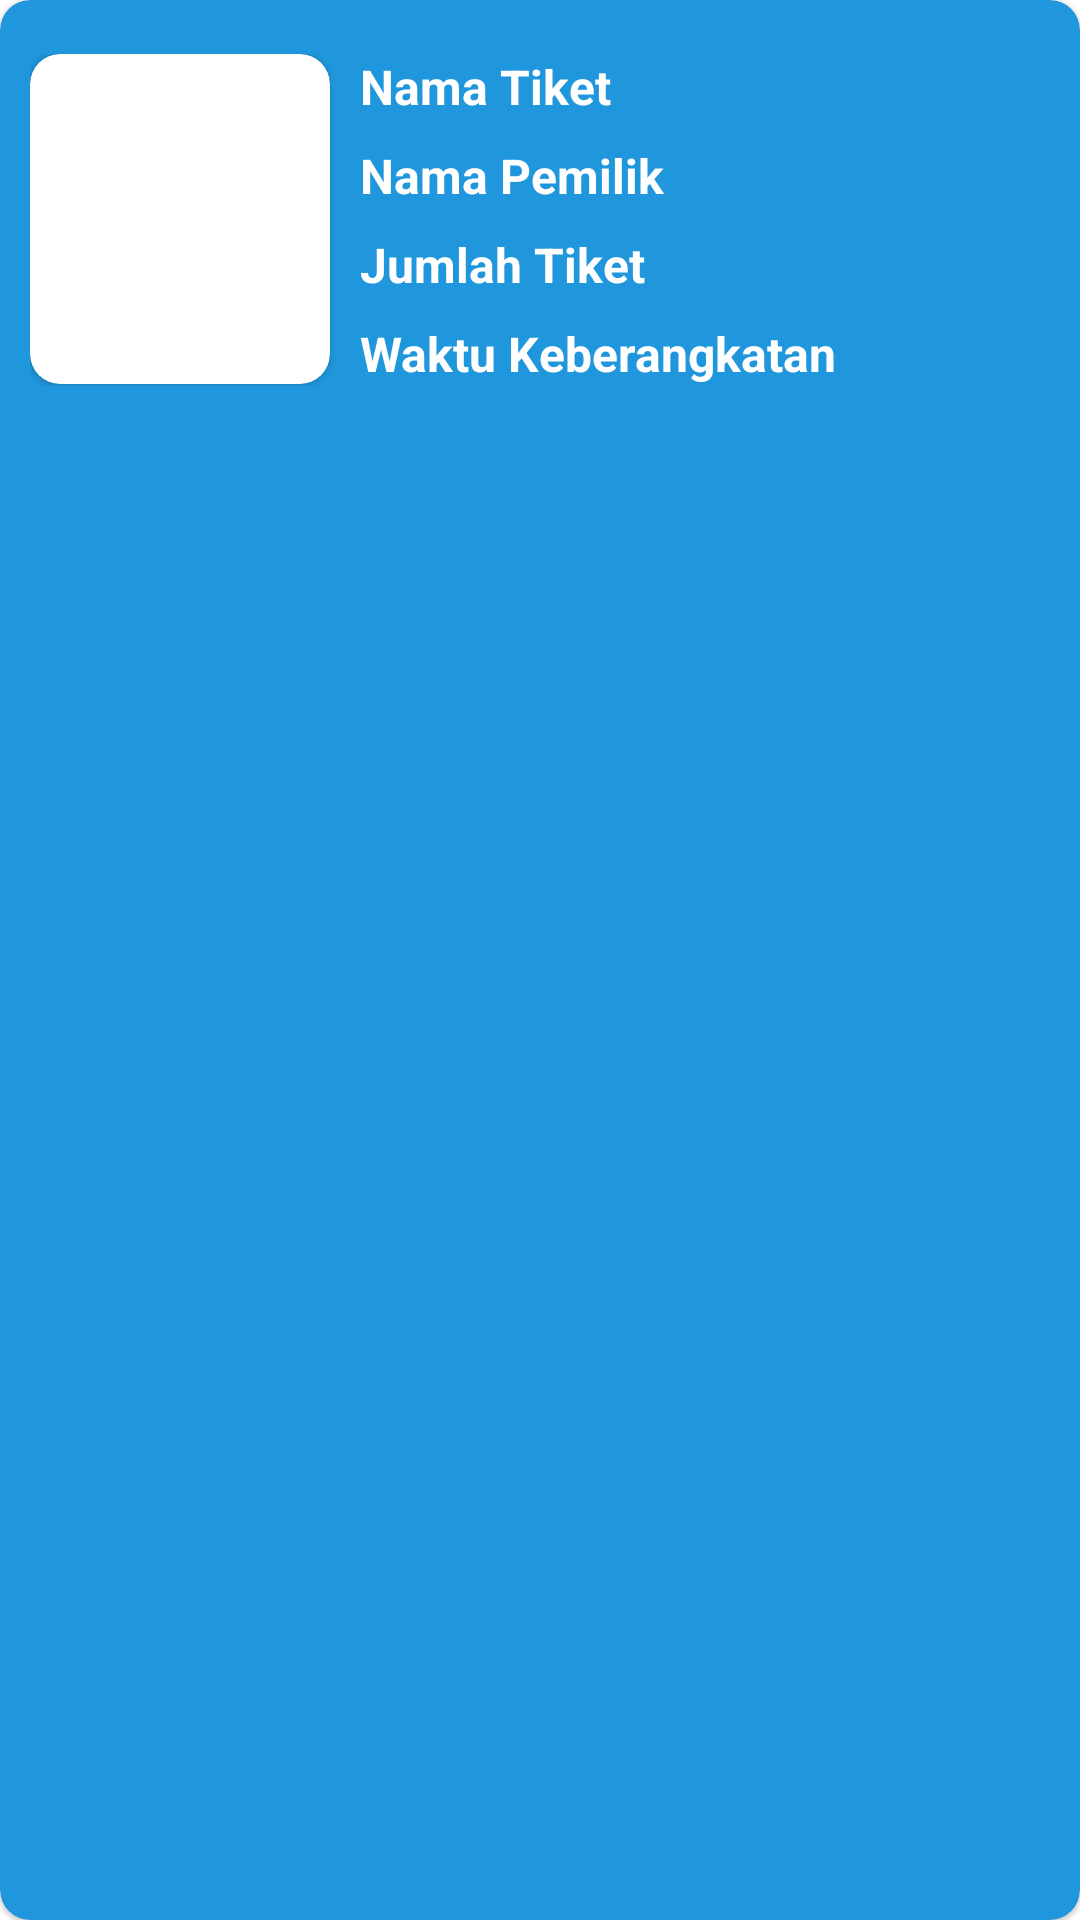

This screen was rendered from an Android layout file. Write that file and the resources it references.
<!-- AndroidManifest.xml: application theme Theme.Bus_ticket_booking -->
<!-- res/layout/booking_list_layout.xml -->
<?xml version="1.0" encoding="utf-8"?>
<androidx.cardview.widget.CardView
    xmlns:android="http://schemas.android.com/apk/res/android"
    android:layout_width="match_parent"
    android:layout_height="wrap_content"
    android:layout_gravity="center"
    android:layout_margin="5dp"
    app:cardCornerRadius="10dp"
    app:cardBackgroundColor="@color/blue"
    app:cardElevation="1dp"
    xmlns:app="http://schemas.android.com/apk/res-auto">

    <LinearLayout
        android:id="@+id/style_list_image"
        android:layout_width="match_parent"
        android:layout_height="wrap_content"
        android:layout_marginHorizontal="10dp"
        android:layout_marginVertical="18dp"
        android:orientation="horizontal">

        <androidx.cardview.widget.CardView
            android:layout_width="100dp"
            android:layout_height="110dp"
            app:cardCornerRadius="10dp">

            <ImageView
                android:layout_width="match_parent"
                android:layout_height="match_parent"
                android:scaleType="centerCrop"
                android:id="@+id/IMLGambarBus"
                android:src="@drawable/ic_launcher_background" />

        </androidx.cardview.widget.CardView>

        <LinearLayout
            android:layout_width="match_parent"
            android:layout_height="wrap_content"
            android:layout_marginHorizontal="10dp"
            android:orientation="vertical">

            <TextView
                android:layout_width="match_parent"
                android:layout_height="wrap_content"
                android:text="Nama Tiket"
                android:id="@+id/TVLNamaTiket"
                android:textColor="@color/white"
                android:textSize="16dp"
                android:textStyle="bold"
                android:layout_marginBottom="8dp"/>

            <TextView
                android:layout_width="match_parent"
                android:layout_height="wrap_content"
                android:text="Nama Pemilik"
                android:id="@+id/TVLNamaPemilik"
                android:textColor="@color/white"
                android:textSize="16dp"
                android:textStyle="bold"
                android:layout_marginBottom="8dp"/>

            <TextView
                android:layout_width="match_parent"
                android:layout_height="wrap_content"
                android:text="Jumlah Tiket"
                android:id="@+id/TVLJumlahTiket"
                android:textColor="@color/white"
                android:textSize="16dp"
                android:textStyle="bold"
                android:layout_marginBottom="8dp"/>

            <TextView
                android:layout_width="match_parent"
                android:layout_height="wrap_content"
                android:text="Waktu Keberangkatan"
                android:id="@+id/TVLWaktuKeberangkatan"
                android:textColor="@color/white"
                android:textSize="16dp"
                android:textStyle="bold"/>

        </LinearLayout>

    </LinearLayout>

</androidx.cardview.widget.CardView>
<!-- resources referenced by this layout -->
<resources>
  <color name="blue">#2097DC</color>
  <color name="white">#FFFFFFFF</color>
  <style name="Theme.Bus_ticket_booking" parent="Theme.MaterialComponents.DayNight.NoActionBar">
          
          <item name="colorPrimary">@color/blue</item>
          <item name="colorPrimaryVariant">@color/blue</item>
          <item name="colorOnPrimary">@color/white</item>
          
          <item name="colorSecondary">@color/teal_200</item>
          <item name="colorSecondaryVariant">@color/teal_700</item>
          <item name="colorOnSecondary">@color/black</item>
          
          <item name="android:statusBarColor">?attr/colorPrimaryVariant</item>
          
      </style>
  <color name="teal_200">#FF03DAC5</color>
  <color name="teal_700">#FF018786</color>
  <color name="black">#FF000000</color>
</resources>
